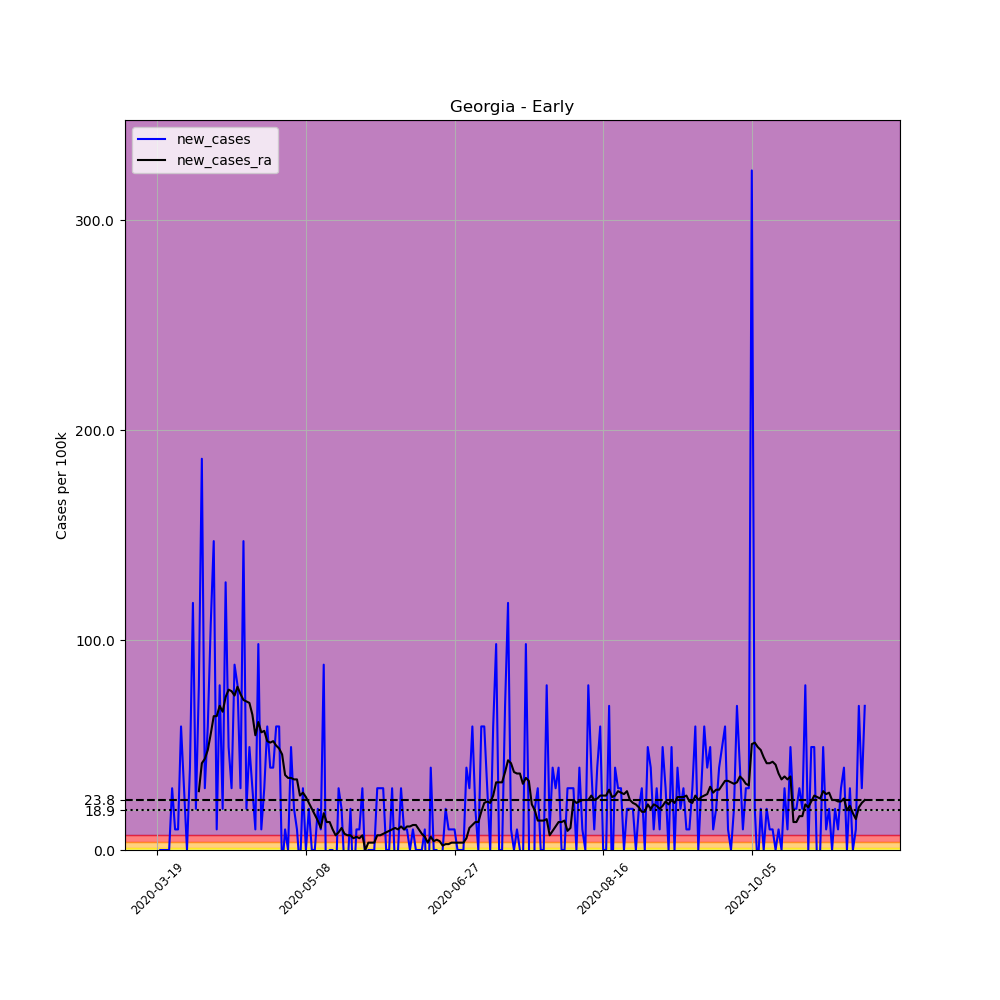

Data behind this chart, as committed beside it:
, date, county, state, fips, cases, deaths, COUNTY, STNAME, CTYNAME, POPESTIMATE2019, per_100k, new_cases, new_cases_ra
162068, 2020-03-19, Early, Georgia, 13099, 2, 1, 99, Georgia, Early, 10190, 19.63, , 
162069, 2020-03-20, Early, Georgia, 13099, 2, 1, 99, Georgia, Early, 10190, 19.63, 0.0, 
162070, 2020-03-21, Early, Georgia, 13099, 2, 1, 99, Georgia, Early, 10190, 19.63, 0.0, 
162071, 2020-03-22, Early, Georgia, 13099, 2, 1, 99, Georgia, Early, 10190, 19.63, 0.0, 
162072, 2020-03-23, Early, Georgia, 13099, 2, 1, 99, Georgia, Early, 10190, 19.63, 0.0, 
162073, 2020-03-24, Early, Georgia, 13099, 5, 1, 99, Georgia, Early, 10190, 49.07, 29.44, 
162074, 2020-03-25, Early, Georgia, 13099, 6, 1, 99, Georgia, Early, 10190, 58.88, 9.814, 
162075, 2020-03-26, Early, Georgia, 13099, 7, 1, 99, Georgia, Early, 10190, 68.69, 9.814, 
162076, 2020-03-27, Early, Georgia, 13099, 13, 1, 99, Georgia, Early, 10190, 127.6, 58.88, 
162077, 2020-03-28, Early, Georgia, 13099, 16, 1, 99, Georgia, Early, 10190, 157, 29.44, 
162078, 2020-03-29, Early, Georgia, 13099, 16, 1, 99, Georgia, Early, 10190, 157, 0.0, 
162079, 2020-03-30, Early, Georgia, 13099, 20, 2, 99, Georgia, Early, 10190, 196.3, 39.25, 
162080, 2020-03-31, Early, Georgia, 13099, 32, 1, 99, Georgia, Early, 10190, 314, 117.8, 
162081, 2020-04-01, Early, Georgia, 13099, 34, 1, 99, Georgia, Early, 10190, 333.7, 19.63, 
162082, 2020-04-02, Early, Georgia, 13099, 42, 1, 99, Georgia, Early, 10190, 412.2, 78.51, 28.04
162083, 2020-04-03, Early, Georgia, 13099, 61, 1, 99, Georgia, Early, 10190, 598.6, 186.5, 41.36
162084, 2020-04-04, Early, Georgia, 13099, 64, 1, 99, Georgia, Early, 10190, 628.1, 29.44, 43.46
162085, 2020-04-05, Early, Georgia, 13099, 70, 1, 99, Georgia, Early, 10190, 686.9, 58.88, 47.67
162086, 2020-04-06, Early, Georgia, 13099, 81, 5, 99, Georgia, Early, 10190, 794.9, 107.9, 55.38
162087, 2020-04-07, Early, Georgia, 13099, 96, 5, 99, Georgia, Early, 10190, 942.1, 147.2, 63.79
162088, 2020-04-08, Early, Georgia, 13099, 97, 5, 99, Georgia, Early, 10190, 951.9, 9.814, 63.79
162089, 2020-04-09, Early, Georgia, 13099, 105, 5, 99, Georgia, Early, 10190, 1030, 78.51, 68.69
162090, 2020-04-10, Early, Georgia, 13099, 107, 6, 99, Georgia, Early, 10190, 1050, 19.63, 65.89
162091, 2020-04-11, Early, Georgia, 13099, 120, 6, 99, Georgia, Early, 10190, 1178, 127.6, 72.9
162092, 2020-04-12, Early, Georgia, 13099, 125, 6, 99, Georgia, Early, 10190, 1227, 49.07, 76.41
162093, 2020-04-13, Early, Georgia, 13099, 128, 6, 99, Georgia, Early, 10190, 1256, 29.44, 75.7
162094, 2020-04-14, Early, Georgia, 13099, 137, 6, 99, Georgia, Early, 10190, 1344, 88.32, 73.6
162095, 2020-04-15, Early, Georgia, 13099, 145, 6, 99, Georgia, Early, 10190, 1423, 78.51, 77.81
162096, 2020-04-16, Early, Georgia, 13099, 148, 8, 99, Georgia, Early, 10190, 1452, 29.44, 74.3
162097, 2020-04-17, Early, Georgia, 13099, 163, 8, 99, Georgia, Early, 10190, 1600, 147.2, 71.5
162098, 2020-04-18, Early, Georgia, 13099, 165, 8, 99, Georgia, Early, 10190, 1619, 19.63, 70.8
162099, 2020-04-19, Early, Georgia, 13099, 170, 8, 99, Georgia, Early, 10190, 1668, 49.07, 70.1
162100, 2020-04-20, Early, Georgia, 13099, 173, 10, 99, Georgia, Early, 10190, 1698, 29.44, 64.49
162101, 2020-04-21, Early, Georgia, 13099, 174, 10, 99, Georgia, Early, 10190, 1708, 9.814, 54.68
162102, 2020-04-22, Early, Georgia, 13099, 184, 12, 99, Georgia, Early, 10190, 1806, 98.14, 60.98
162103, 2020-04-23, Early, Georgia, 13099, 185, 15, 99, Georgia, Early, 10190, 1816, 9.814, 56.08
162104, 2020-04-24, Early, Georgia, 13099, 188, 15, 99, Georgia, Early, 10190, 1845, 29.44, 56.78
162105, 2020-04-25, Early, Georgia, 13099, 194, 15, 99, Georgia, Early, 10190, 1904, 58.88, 51.87
162106, 2020-04-26, Early, Georgia, 13099, 198, 15, 99, Georgia, Early, 10190, 1943, 39.25, 51.17
162107, 2020-04-27, Early, Georgia, 13099, 202, 15, 99, Georgia, Early, 10190, 1982, 39.25, 51.87
162108, 2020-04-28, Early, Georgia, 13099, 208, 15, 99, Georgia, Early, 10190, 2041, 58.88, 49.77
162109, 2020-04-29, Early, Georgia, 13099, 214, 21, 99, Georgia, Early, 10190, 2100, 58.88, 48.37
162110, 2020-04-30, Early, Georgia, 13099, 213, 20, 99, Georgia, Early, 10190, 2090, -9.814, 45.56
162111, 2020-05-01, Early, Georgia, 13099, 214, 20, 99, Georgia, Early, 10190, 2100, 9.814, 35.75
162112, 2020-05-02, Early, Georgia, 13099, 214, 20, 99, Georgia, Early, 10190, 2100, 0.0, 34.35
162113, 2020-05-03, Early, Georgia, 13099, 219, 20, 99, Georgia, Early, 10190, 2149, 49.07, 34.35
162114, 2020-05-04, Early, Georgia, 13099, 221, 24, 99, Georgia, Early, 10190, 2169, 19.63, 33.65
162115, 2020-05-05, Early, Georgia, 13099, 222, 27, 99, Georgia, Early, 10190, 2179, 9.814, 33.65
162116, 2020-05-06, Early, Georgia, 13099, 221, 25, 99, Georgia, Early, 10190, 2169, -9.814, 25.94
162117, 2020-05-07, Early, Georgia, 13099, 224, 26, 99, Georgia, Early, 10190, 2198, 29.44, 27.34
162118, 2020-05-08, Early, Georgia, 13099, 224, 26, 99, Georgia, Early, 10190, 2198, 0.0, 25.23
162119, 2020-05-09, Early, Georgia, 13099, 226, 26, 99, Georgia, Early, 10190, 2218, 19.63, 22.43
162120, 2020-05-10, Early, Georgia, 13099, 226, 26, 99, Georgia, Early, 10190, 2218, 0.0, 19.63
162121, 2020-05-11, Early, Georgia, 13099, 226, 26, 99, Georgia, Early, 10190, 2218, 0.0, 16.82
162122, 2020-05-12, Early, Georgia, 13099, 228, 27, 99, Georgia, Early, 10190, 2237, 19.63, 14.02
162123, 2020-05-13, Early, Georgia, 13099, 229, 29, 99, Georgia, Early, 10190, 2247, 9.814, 10.51
162124, 2020-05-14, Early, Georgia, 13099, 238, 28, 99, Georgia, Early, 10190, 2336, 88.32, 17.52
162125, 2020-05-15, Early, Georgia, 13099, 233, 28, 99, Georgia, Early, 10190, 2287, -49.07, 13.32
162126, 2020-05-16, Early, Georgia, 13099, 233, 28, 99, Georgia, Early, 10190, 2287, 0.0, 13.32
162127, 2020-05-17, Early, Georgia, 13099, 233, 28, 99, Georgia, Early, 10190, 2287, 0.0, 9.814
... 179 more rows
